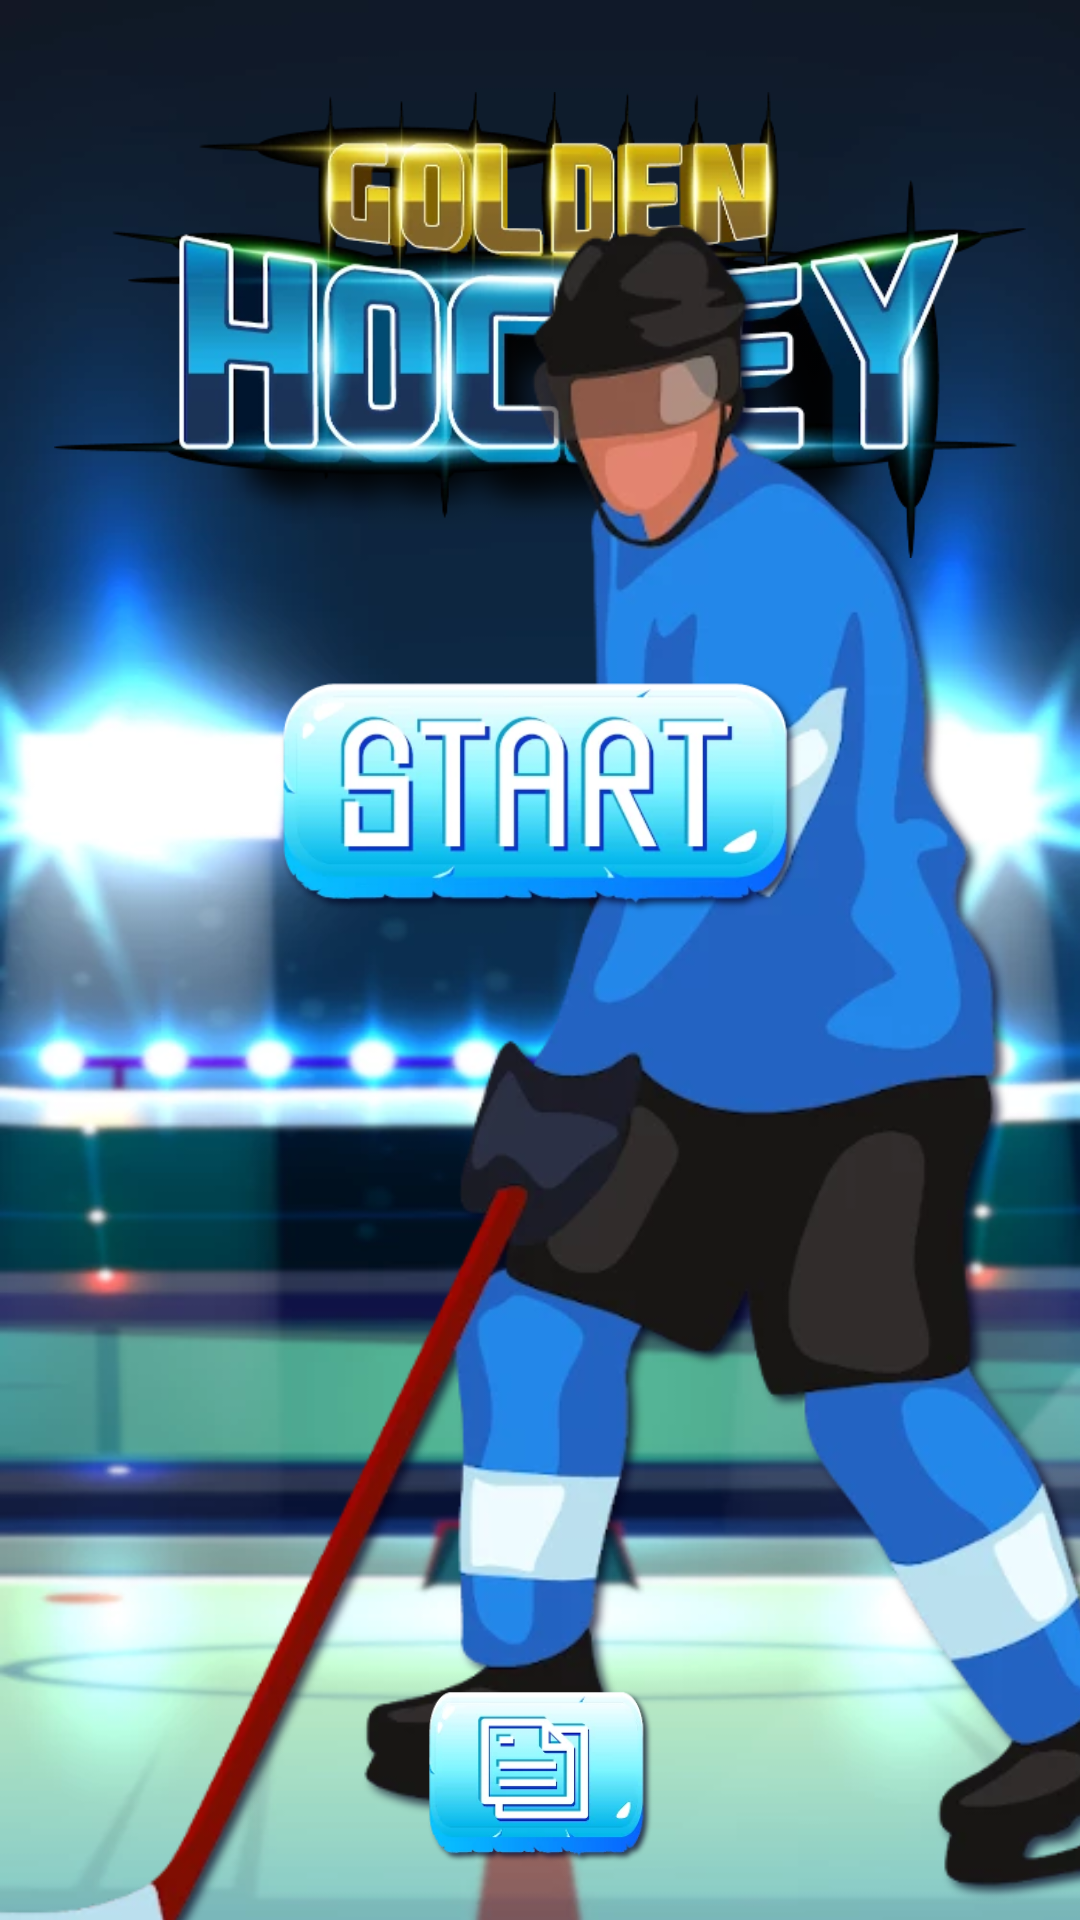

Layout XML and referenced resources for this Android screen:
<!-- AndroidManifest.xml: application theme Theme.Hockey -->
<!-- res/layout/fragment_main_menu.xml -->
<?xml version="1.0" encoding="utf-8"?>
<androidx.constraintlayout.widget.ConstraintLayout xmlns:android="http://schemas.android.com/apk/res/android"
    xmlns:app="http://schemas.android.com/apk/res-auto"
    xmlns:tools="http://schemas.android.com/tools"
    android:layout_width="match_parent"
    android:layout_height="match_parent"
    android:background="@drawable/bg_blured"
    android:splitMotionEvents="false"
    tools:context=".MainMenu">


    <ImageView
        android:id="@+id/mainLogoImage"
        android:layout_width="wrap_content"
        android:layout_height="180dp"
        android:scaleX="0.9"
        android:scaleY="0.9"
        android:src="@drawable/logo"
        app:layout_constraintBottom_toBottomOf="parent"
        app:layout_constraintEnd_toEndOf="parent"
        app:layout_constraintStart_toStartOf="parent"
        app:layout_constraintTop_toTopOf="parent"
        app:layout_constraintVertical_bias="0.04" />

    <ImageView
        android:id="@+id/hockeyPlayerImage"
        android:layout_width="300dp"
        android:layout_height="400dp"
        android:scaleX="1.5"
        android:scaleY="1.5"
        android:src="@drawable/hockey_player"
        app:layout_constraintBottom_toBottomOf="parent"
        app:layout_constraintEnd_toEndOf="parent"
        app:layout_constraintStart_toStartOf="parent"
        app:layout_constraintTop_toTopOf="parent"
        app:layout_constraintVertical_bias="0.72" />

    <ImageButton
        android:id="@+id/startGameButton"
        android:layout_width="200dp"
        android:layout_height="100dp"
        android:backgroundTint="@android:color/transparent"
        android:scaleType="centerInside"
        android:src="@drawable/start"
        app:layout_constraintBottom_toBottomOf="parent"
        app:layout_constraintEnd_toEndOf="parent"
        app:layout_constraintStart_toStartOf="parent"
        app:layout_constraintTop_toTopOf="parent"
        app:layout_constraintVertical_bias="0.4"
        tools:ignore="ContentDescription" />

    <ImageButton
        android:id="@+id/infoButton"
        android:layout_width="120dp"
        android:layout_height="60dp"
        android:background="@android:color/transparent"
        android:scaleType="centerInside"
        android:src="@drawable/rules_icon"
        app:layout_constraintBottom_toBottomOf="parent"
        app:layout_constraintEnd_toEndOf="parent"
        app:layout_constraintStart_toStartOf="parent"
        app:layout_constraintTop_toTopOf="parent"
        app:layout_constraintVertical_bias="0.97" />

</androidx.constraintlayout.widget.ConstraintLayout>
<!-- resources referenced by this layout -->
<resources>
  <!-- drawable bg_blured: webp bitmap (drawable-v24, 26398 bytes) -->
  <!-- drawable hockey_player: webp bitmap (drawable-v24, 44888 bytes) -->
  <!-- drawable logo: webp bitmap (drawable-v24, 36894 bytes) -->
  <!-- drawable rules_icon: webp bitmap (drawable-v24, 8260 bytes) -->
  <!-- drawable start: webp bitmap (drawable-v24, 13412 bytes) -->
  <style name="Theme.Hockey" parent="Theme.MaterialComponents.DayNight.NoActionBar">
          
          <item name="colorPrimary">#006200EE</item>
          <item name="colorPrimaryVariant">#003700B3</item>
          <item name="colorOnPrimary">@color/black</item>
          
          <item name="colorSecondary">@color/teal_200</item>
          <item name="colorSecondaryVariant">@color/teal_700</item>
          <item name="colorOnSecondary">@color/black</item>
          
          <item name="android:statusBarColor" tools:targetApi="l">?attr/colorPrimaryVariant</item>
          
          <item name="android:splitMotionEvents">false</item>
          <item name="android:windowEnableSplitTouch">false</item>
      </style>
  <!-- not gathered from this repository: default colours our renderer supplied (Android Studio template values) -->
  <color name="teal_200">#FF03DAC5</color>
  <color name="teal_700">#FF018786</color>
  <color name="black">#FF000000</color>
</resources>
